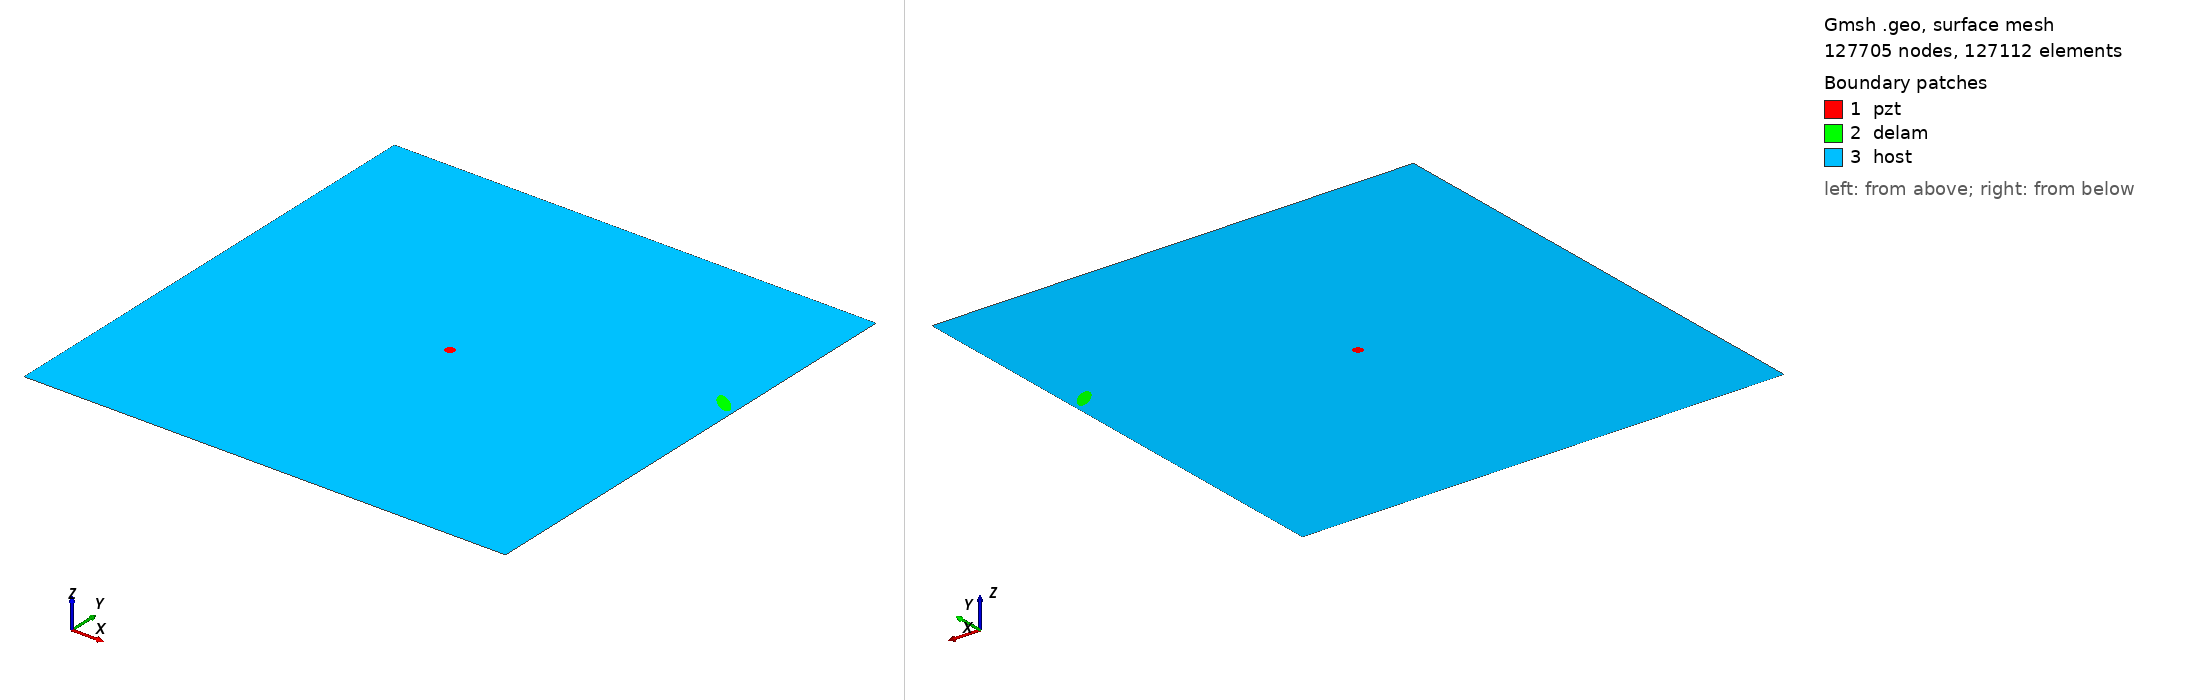

Gmsh geometry script, surface-meshed: 127705 nodes, 127112 surface elements. Boundary patches (legend numbers): 1 pzt, 2 delam, 3 host. Left view from above one corner, right view from below the opposite corner. Legend entries are the model's physical surfaces. The drawing asked Gmsh for element sizes between 1% and 20% of the model's largest extent; the script's own settings can give other sizes.

=== m2_rand_single_delam_95.geo (drawn) ===
SetFactory("OpenCASCADE");
L=0.500000; 
W=0.500000; 
a=0.013983; 
b=0.005450; 
x=0.484163; 
y=0.315317; 
alpha=0.781374 *Pi; 
r=0.005000; 
xpzt=0.250000; 
ypzt=0.250000; 
//+
Point(1) = {0, 0, 0, 1.0};
//+
Point(2) = {L, 0, 0, 1.0};
//+
Point(3) = {L, W, 0, 1.0};
//+
Point(4) = {0, W, 0, 1.0};
//+
Line(1) = {1, 2};
//+
Line(2) = {2, 3};
//+
Line(3) = {3, 4};
//+
Line(4) = {4, 1};
//+
Circle(5) = {xpzt, ypzt, -0, r, 0, 2*Pi};
//+
Ellipse(6) = {x, y, -0, a, b, 0, 2*Pi};
//+
Rotate {{0, 0, 1}, {x, y, 0}, alpha} {
  Curve{6}; 
}
//+
Curve Loop(1) = {4, 1, 2, 3};
//+
Curve Loop(2) = {6};
//+
Curve Loop(3) = {5};
//+
Curve Loop(4) = {6};
//+
Curve Loop(5) = {5};
//+
Plane Surface(1) = {5};
//+
Plane Surface(2) = {4};
//+
Plane Surface(3) = {1, 2, 3};
//+
Point(9) = {xpzt, ypzt, 0, 1.0};
//+
Point{9} In Surface {1};// mesh node at centre of pzt
//+
Physical Surface("pzt") = {1};
//+
Physical Surface("delam") = {2};
//+
Physical Surface("host") = {3};

Mesh.Algorithm = 6; // Frontal
Mesh.CharacteristicLengthFactor = 0.034000;
Mesh.CharacteristicLengthMin = 0.001000;
Mesh.CharacteristicLengthMax = 0.200000;
Mesh.RecombineAll = 1; // Apply recombination algorithm
Mesh.SubdivisionAlgorithm = 1; // 1: all quadrangles
Mesh.Smoothing = 1;
